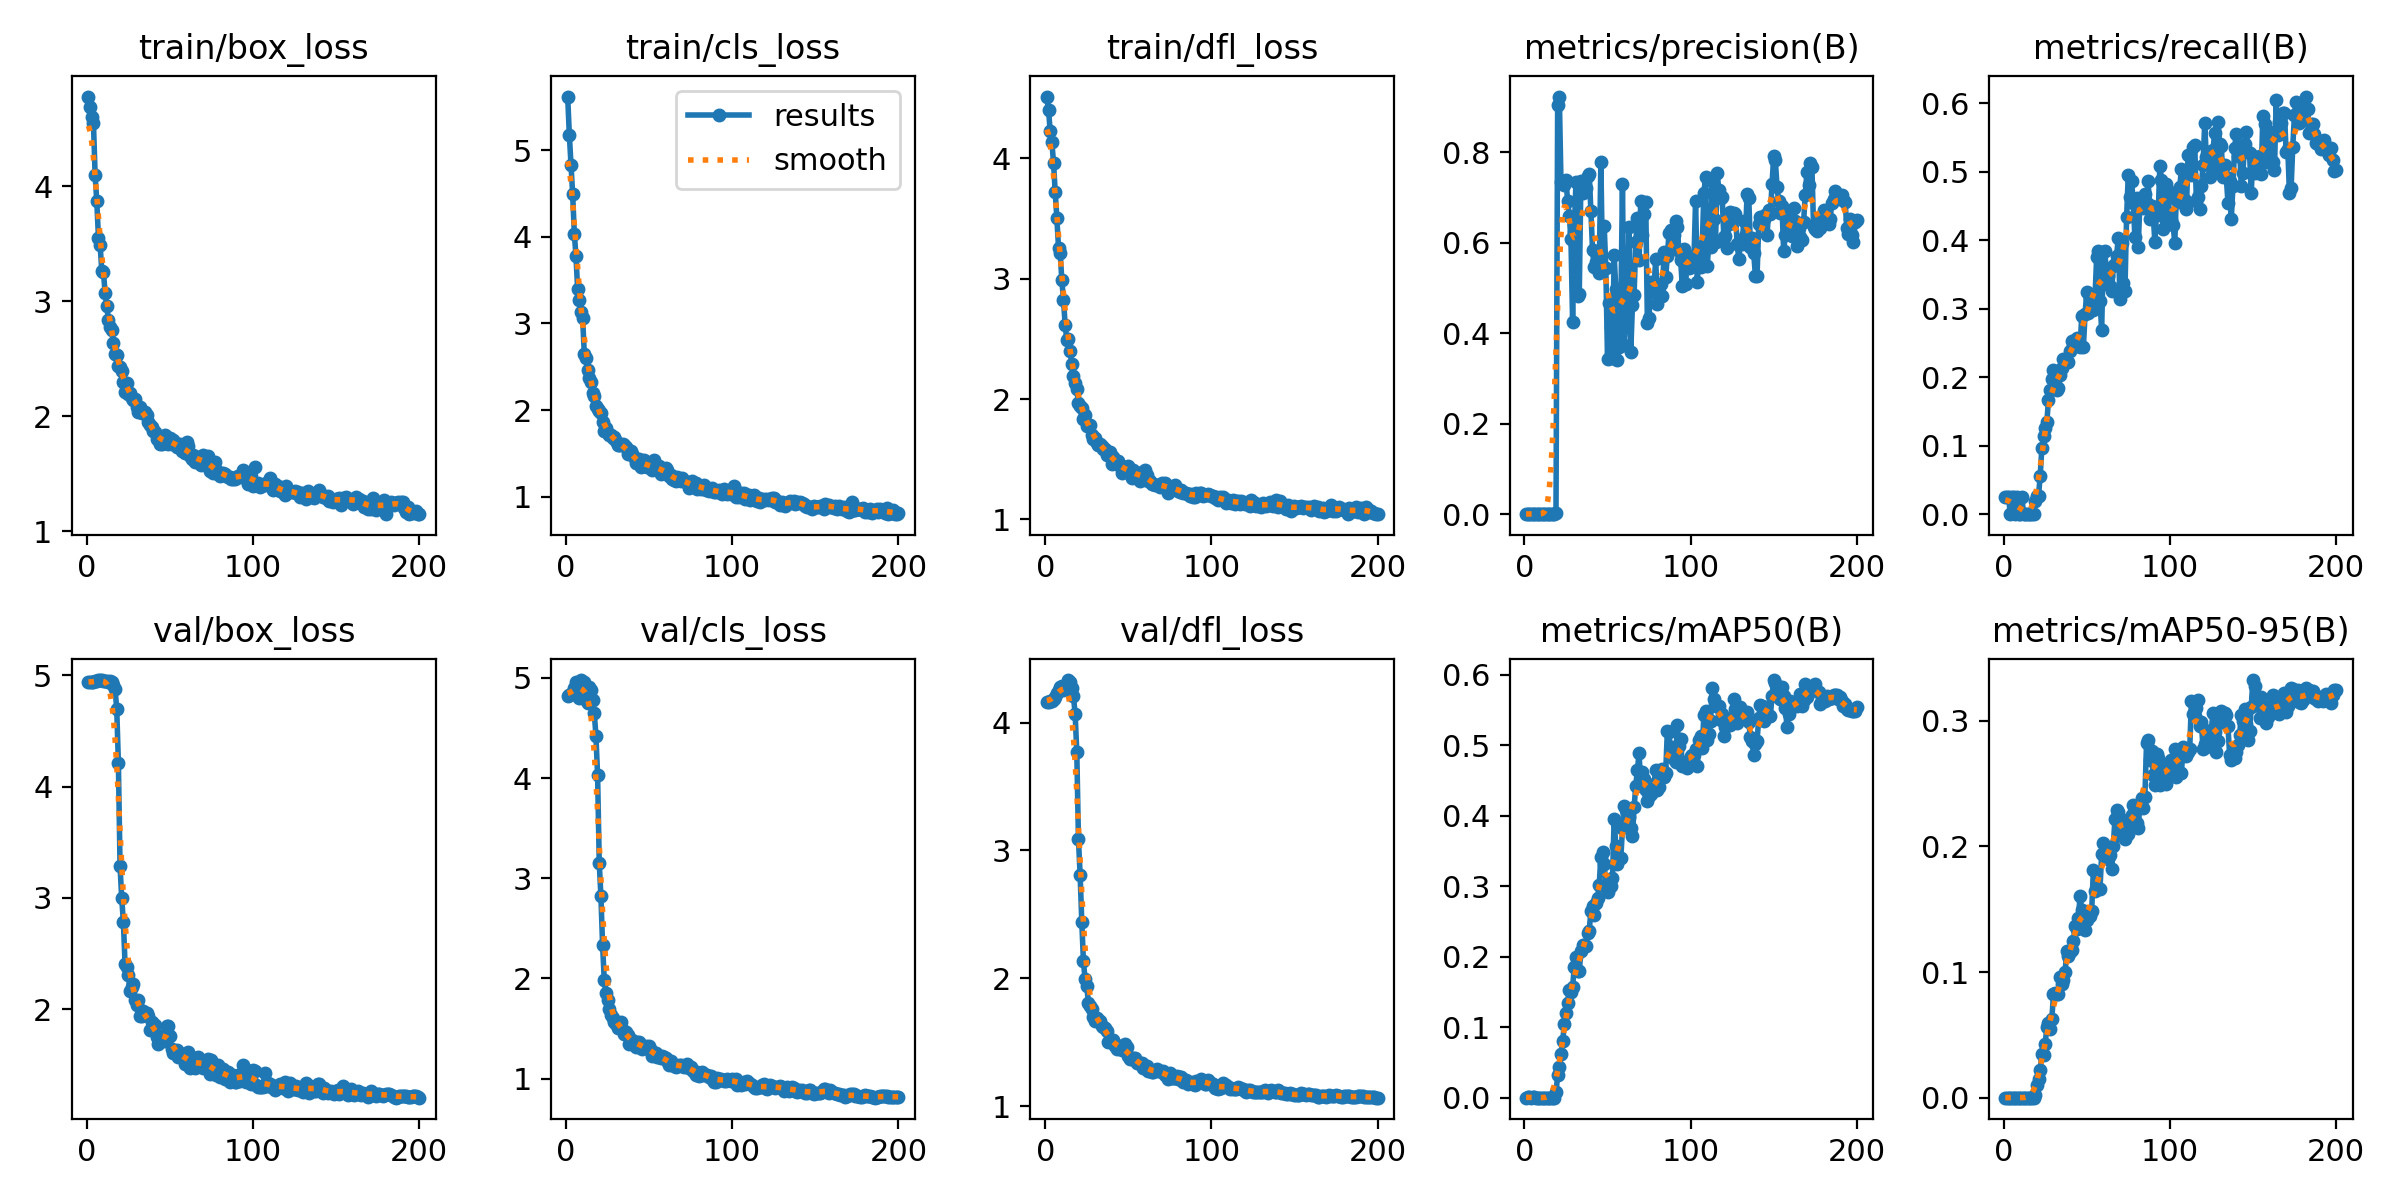

The data file committed next to this chart (first rows):
epoch, time, train/box_loss, train/cls_loss, train/dfl_loss, metrics/precision(B), metrics/recall(B), metrics/mAP50(B), metrics/mAP50-95(B), val/box_loss, val/cls_loss, val/dfl_loss, lr/pg0, lr/pg1, lr/pg2
1, 1.985, 4.779, 5.617, 4.514, 0.00025, 0.025, 0.00019, 4e-05, 4.936, 4.817, 4.162, 6.666e-05, 6.666e-05, 6.666e-05
2, 3.659, 4.687, 5.175, 4.403, 0.00116, 0.025, 0.00132, 0.00013, 4.936, 4.825, 4.163, 0.0001437, 0.0001437, 0.0001437
3, 5.287, 4.6, 4.825, 4.226, 0.00071, 0.025, 0.00048, 5e-05, 4.939, 4.837, 4.167, 0.00022, 0.00022, 0.00022
4, 7.115, 4.545, 4.489, 4.135, 0, 0, 0, 0, 4.938, 4.858, 4.172, 0.0002955, 0.0002955, 0.0002955
5, 8.724, 4.095, 4.035, 3.965, 0.00036, 0.025, 0.00035, 7e-05, 4.946, 4.9, 4.183, 0.0003703, 0.0003703, 0.0003703
6, 10.31, 3.868, 3.772, 3.723, 0.00036, 0.025, 0.0004, 8e-05, 4.95, 4.962, 4.201, 0.0004442, 0.0004442, 0.0004442
7, 11.92, 3.553, 3.394, 3.507, 0, 0, 0, 0, 4.957, 4.929, 4.234, 0.0005174, 0.0005174, 0.0005174
8, 13.53, 3.49, 3.268, 3.257, 0.00019, 0.025, 0.00012, 1e-05, 4.956, 4.8, 4.252, 0.0005899, 0.0005899, 0.0005899
9, 15.12, 3.265, 3.134, 3.216, 0, 0, 0, 0, 4.956, 4.978, 4.281, 0.0006615, 0.0006615, 0.0006615
10, 16.77, 3.253, 3.057, 2.988, 0, 0, 0, 0, 4.952, 4.946, 4.284, 0.0007324, 0.0007324, 0.0007324
11, 18.33, 3.074, 2.651, 2.822, 0.00012, 0.025, 0.00021, 2e-05, 4.946, 4.955, 4.259, 0.0008026, 0.0008026, 0.0008026
12, 19.95, 2.958, 2.599, 2.616, 0, 0, 0, 0, 4.945, 4.774, 4.262, 0.0008719, 0.0008719, 0.0008719
13, 21.51, 2.838, 2.463, 2.488, 0, 0, 0, 0, 4.944, 4.751, 4.276, 0.0009405, 0.0009405, 0.0009405
14, 23.08, 2.775, 2.367, 2.497, 0, 0, 0, 0, 4.95, 4.908, 4.333, 0.001008, 0.001008, 0.001008
15, 24.71, 2.746, 2.318, 2.402, 0, 0, 0, 0, 4.936, 4.874, 4.316, 0.001034, 0.001034, 0.001034
16, 26.3, 2.634, 2.195, 2.287, 0, 0, 0, 0, 4.913, 4.778, 4.269, 0.001029, 0.001029, 0.001029
17, 27.89, 2.541, 2.161, 2.19, 0, 0, 0, 0, 4.873, 4.651, 4.205, 0.001023, 0.001023, 0.001023
18, 29.46, 2.536, 2.046, 2.13, 0, 0, 0, 0, 4.7, 4.422, 4.069, 0.001018, 0.001018, 0.001018
19, 31.03, 2.44, 2.017, 2.083, 0.00202, 0.01972, 0.00757, 0.00178, 4.212, 4.029, 3.771, 0.001012, 0.001012, 0.001012
20, 32.64, 2.426, 1.986, 1.965, 0.9059, 0.02714, 0.03158, 0.00985, 3.284, 3.155, 3.087, 0.001007, 0.001007, 0.001007
21, 34.24, 2.389, 1.971, 1.944, 0.9237, 0.02714, 0.04293, 0.01464, 2.996, 2.819, 2.811, 0.001001, 0.001001, 0.001001
22, 35.87, 2.298, 1.864, 1.927, 0.735, 0.05547, 0.06188, 0.02177, 2.786, 2.336, 2.444, 0.0009955, 0.0009955, 0.0009955
23, 37.46, 2.209, 1.762, 1.833, 0.7362, 0.09635, 0.08003, 0.03513, 2.407, 1.99, 2.132, 0.00099, 0.00099, 0.00099
24, 39.21, 2.293, 1.79, 1.866, 0.7286, 0.1134, 0.1041, 0.03417, 2.383, 1.851, 1.993, 0.0009845, 0.0009845, 0.0009845
25, 40.83, 2.196, 1.735, 1.775, 0.7381, 0.1257, 0.1202, 0.04243, 2.31, 1.784, 1.941, 0.000979, 0.000979, 0.000979
26, 42.46, 2.202, 1.711, 1.784, 0.6937, 0.1341, 0.1348, 0.05646, 2.166, 1.698, 1.808, 0.0009735, 0.0009735, 0.0009735
27, 44.07, 2.155, 1.71, 1.782, 0.66, 0.1672, 0.1524, 0.05977, 2.197, 1.634, 1.78, 0.000968, 0.000968, 0.000968
28, 45.66, 2.142, 1.679, 1.705, 0.6076, 0.1808, 0.1496, 0.05484, 2.226, 1.602, 1.763, 0.0009625, 0.0009625, 0.0009625
29, 47.19, 2.153, 1.687, 1.672, 0.426, 0.1977, 0.1568, 0.06234, 2.087, 1.57, 1.699, 0.000957, 0.000957, 0.000957
30, 48.78, 2.076, 1.64, 1.68, 0.6232, 0.2109, 0.1858, 0.08224, 2.038, 1.551, 1.665, 0.0009515, 0.0009515, 0.0009515
31, 50.37, 2.038, 1.602, 1.636, 0.7338, 0.1958, 0.2003, 0.08332, 2.083, 1.508, 1.687, 0.000946, 0.000946, 0.000946
32, 51.95, 2.077, 1.597, 1.621, 0.4825, 0.1806, 0.1795, 0.08292, 1.94, 1.556, 1.67, 0.0009405, 0.0009405, 0.0009405
33, 53.51, 2.031, 1.597, 1.63, 0.4863, 0.1842, 0.1791, 0.08289, 1.943, 1.568, 1.666, 0.000935, 0.000935, 0.000935
34, 55.05, 2.027, 1.609, 1.607, 0.7379, 0.2026, 0.2085, 0.09636, 1.984, 1.49, 1.624, 0.0009295, 0.0009295, 0.0009295
35, 56.59, 2.039, 1.595, 1.584, 0.7105, 0.214, 0.2174, 0.09035, 1.958, 1.448, 1.621, 0.000924, 0.000924, 0.000924
36, 58.15, 2.011, 1.574, 1.587, 0.7295, 0.226, 0.2162, 0.09383, 1.966, 1.461, 1.608, 0.0009185, 0.0009185, 0.0009185
37, 59.7, 1.945, 1.49, 1.534, 0.7218, 0.2228, 0.2156, 0.1004, 1.94, 1.432, 1.59, 0.000913, 0.000913, 0.000913
38, 61.31, 1.92, 1.525, 1.557, 0.7485, 0.2226, 0.2333, 0.1166, 1.809, 1.347, 1.503, 0.0009075, 0.0009075, 0.0009075
39, 62.85, 1.91, 1.525, 1.562, 0.7515, 0.2226, 0.2371, 0.113, 1.888, 1.381, 1.514, 0.000902, 0.000902, 0.000902
40, 64.4, 1.875, 1.495, 1.459, 0.6715, 0.2376, 0.2653, 0.1157, 1.818, 1.386, 1.516, 0.0008965, 0.0008965, 0.0008965
41, 65.94, 1.865, 1.454, 1.52, 0.5832, 0.2529, 0.2714, 0.1177, 1.856, 1.367, 1.519, 0.000891, 0.000891, 0.000891
42, 67.55, 1.805, 1.385, 1.484, 0.5474, 0.2449, 0.2588, 0.1251, 1.748, 1.317, 1.471, 0.0008855, 0.0008855, 0.0008855
43, 69.09, 1.817, 1.408, 1.469, 0.5583, 0.2549, 0.2764, 0.1369, 1.691, 1.367, 1.447, 0.00088, 0.00088, 0.00088
44, 70.76, 1.755, 1.432, 1.482, 0.5603, 0.2575, 0.2828, 0.1346, 1.755, 1.363, 1.471, 0.0008745, 0.0008745, 0.0008745
45, 72.3, 1.761, 1.348, 1.439, 0.5337, 0.2476, 0.3017, 0.1431, 1.74, 1.33, 1.471, 0.000869, 0.000869, 0.000869
46, 73.88, 1.798, 1.359, 1.388, 0.7779, 0.2437, 0.3423, 0.1605, 1.741, 1.294, 1.442, 0.0008635, 0.0008635, 0.0008635
47, 75.5, 1.833, 1.424, 1.416, 0.5471, 0.2887, 0.3487, 0.1496, 1.718, 1.308, 1.453, 0.000858, 0.000858, 0.000858
48, 77.09, 1.779, 1.38, 1.431, 0.638, 0.2435, 0.3312, 0.1448, 1.851, 1.326, 1.483, 0.0008525, 0.0008525, 0.0008525
49, 78.64, 1.755, 1.337, 1.413, 0.5443, 0.2918, 0.3024, 0.1332, 1.846, 1.314, 1.467, 0.000847, 0.000847, 0.000847
50, 80.16, 1.806, 1.387, 1.442, 0.3439, 0.3238, 0.2917, 0.1411, 1.758, 1.327, 1.395, 0.0008415, 0.0008415, 0.0008415
51, 81.69, 1.756, 1.336, 1.403, 0.4661, 0.2935, 0.3003, 0.1462, 1.639, 1.29, 1.366, 0.000836, 0.000836, 0.000836
52, 83.29, 1.794, 1.31, 1.344, 0.4136, 0.316, 0.2999, 0.1448, 1.603, 1.224, 1.371, 0.0008305, 0.0008305, 0.0008305
53, 84.82, 1.765, 1.424, 1.412, 0.3455, 0.3089, 0.3118, 0.1487, 1.608, 1.232, 1.38, 0.000825, 0.000825, 0.000825
54, 86.42, 1.734, 1.314, 1.373, 0.5727, 0.2977, 0.3958, 0.1813, 1.632, 1.258, 1.378, 0.0008195, 0.0008195, 0.0008195
55, 88.02, 1.73, 1.326, 1.376, 0.4981, 0.3178, 0.3573, 0.1649, 1.566, 1.218, 1.342, 0.000814, 0.000814, 0.000814
56, 89.6, 1.761, 1.356, 1.373, 0.3421, 0.376, 0.3318, 0.1665, 1.594, 1.214, 1.339, 0.0008085, 0.0008085, 0.0008085
57, 91.14, 1.693, 1.263, 1.318, 0.3703, 0.384, 0.34, 0.1673, 1.578, 1.204, 1.336, 0.000803, 0.000803, 0.000803
58, 92.69, 1.706, 1.327, 1.397, 0.449, 0.3117, 0.3397, 0.1664, 1.597, 1.23, 1.336, 0.0007975, 0.0007975, 0.0007975
59, 94.24, 1.675, 1.274, 1.344, 0.7298, 0.2683, 0.3824, 0.1939, 1.505, 1.213, 1.302, 0.000792, 0.000792, 0.000792
60, 95.85, 1.775, 1.328, 1.41, 0.3741, 0.3826, 0.4137, 0.2031, 1.606, 1.204, 1.318, 0.0007865, 0.0007865, 0.0007865
... 140 more rows
